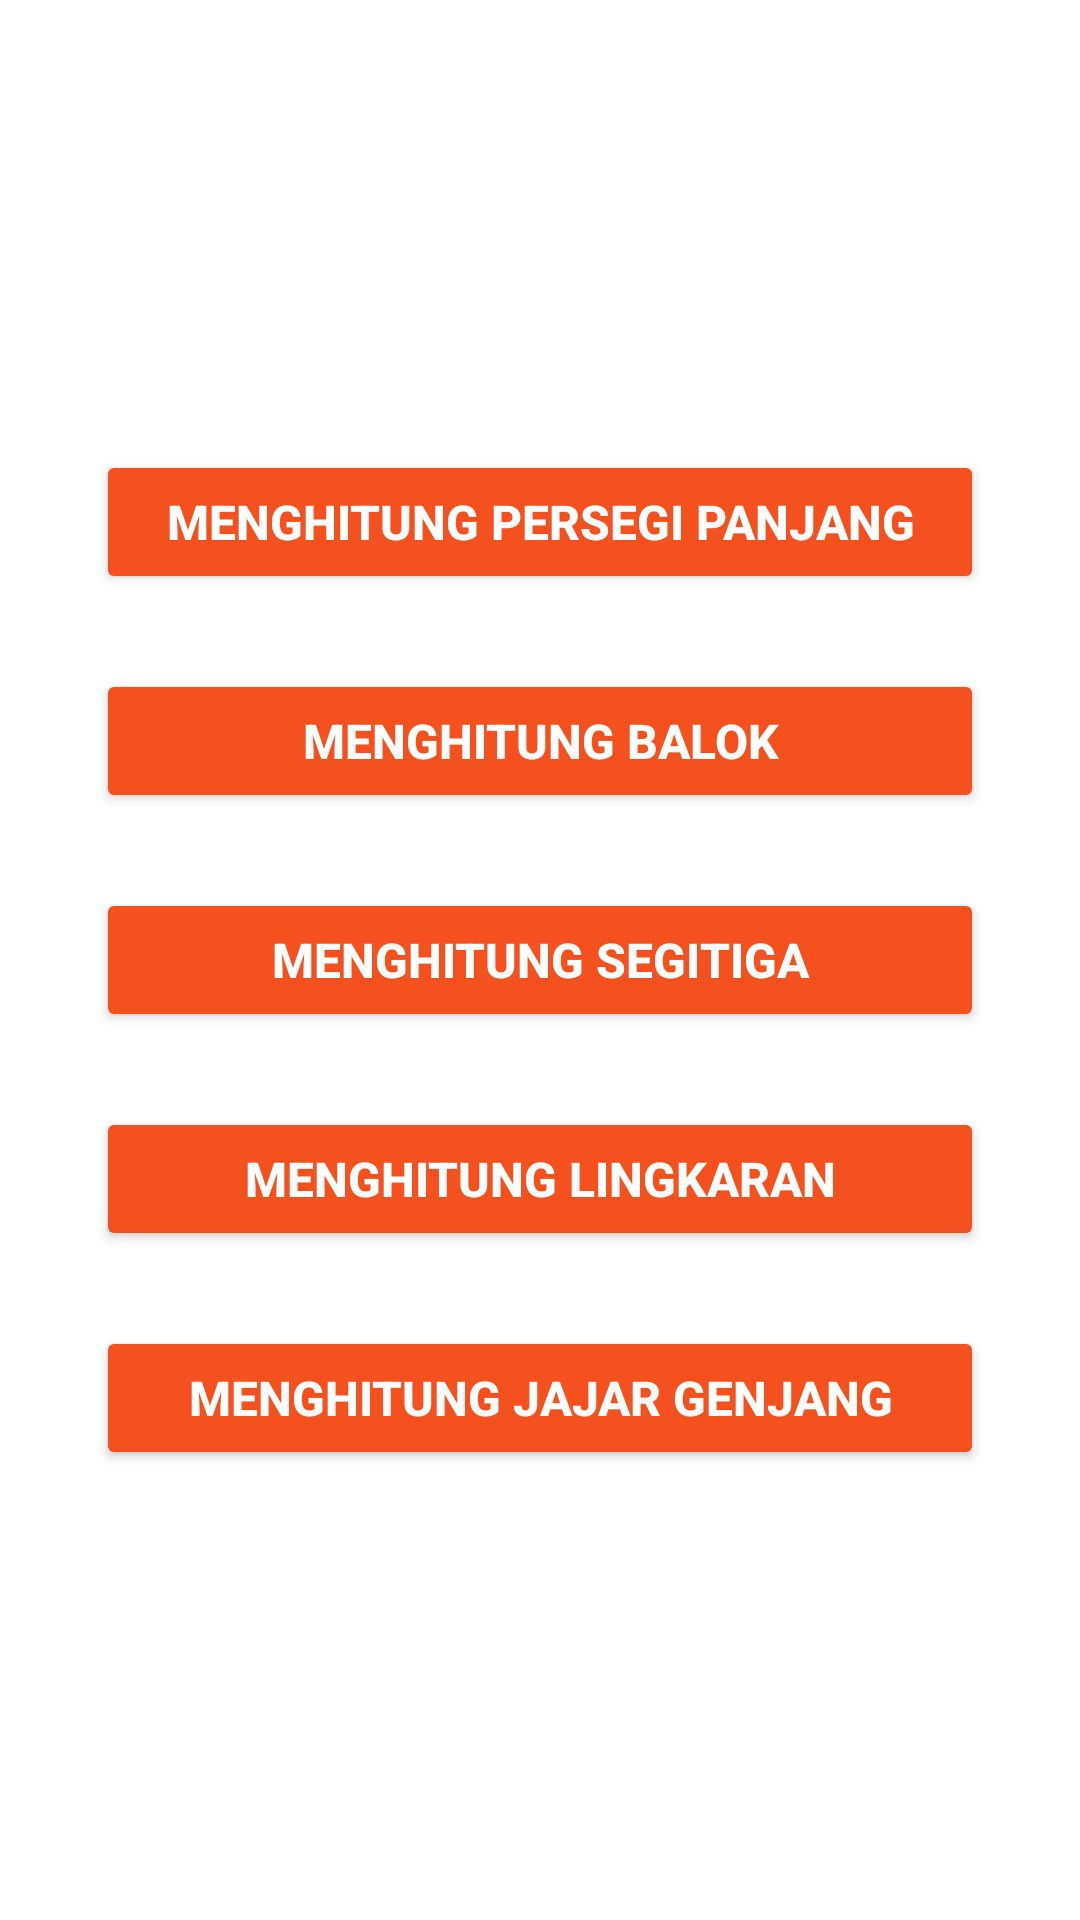

Reconstruct the res/layout file that produces this screen, plus the resources it refers to.
<!-- AndroidManifest.xml: application theme Theme.PerhitunganChotib -->
<!-- res/layout/activity_main.xml -->
<?xml version="1.0" encoding="utf-8"?>
<androidx.constraintlayout.widget.ConstraintLayout xmlns:android="http://schemas.android.com/apk/res/android"
    xmlns:app="http://schemas.android.com/apk/res-auto"
    xmlns:tools="http://schemas.android.com/tools"
    android:layout_width="match_parent"
    android:layout_height="match_parent"
    android:background="@drawable/backround"
    tools:context=".MainActivity">

    <Button
        android:id="@+id/buttonPersegiPanjang"
        android:layout_width="0dp"
        android:layout_height="wrap_content"
        android:layout_marginStart="32dp"
        android:layout_marginLeft="32dp"
        android:layout_marginTop="150dp"
        android:layout_marginEnd="32dp"
        android:layout_marginRight="32dp"
        android:text="Menghitung Persegi Panjang"
        android:textColor="@color/white"
        android:textSize="16sp"
        android:textStyle="bold"
        app:backgroundTint="#F4511E"
        app:layout_constraintEnd_toEndOf="parent"
        app:layout_constraintStart_toStartOf="parent"
        app:layout_constraintTop_toTopOf="parent" />

    <Button
        android:id="@+id/buttonBalok"
        android:layout_width="0dp"
        android:layout_height="wrap_content"
        android:layout_marginStart="32dp"
        android:layout_marginLeft="32dp"
        android:layout_marginTop="25dp"
        android:layout_marginEnd="32dp"
        android:layout_marginRight="32dp"
        android:text="Menghitung Balok"
        android:textColor="@color/white"
        android:textSize="16sp"
        android:textStyle="bold"
        app:backgroundTint="#F4511E"
        app:layout_constraintEnd_toEndOf="parent"
        app:layout_constraintStart_toStartOf="parent"
        app:layout_constraintTop_toBottomOf="@+id/buttonPersegiPanjang" />

    <Button
        android:id="@+id/buttonSegitiga"
        android:layout_width="0dp"
        android:layout_height="wrap_content"
        android:layout_marginStart="32dp"
        android:layout_marginLeft="32dp"
        android:layout_marginTop="25dp"
        android:layout_marginEnd="32dp"
        android:layout_marginRight="32dp"
        android:text="Menghitung Segitiga"
        android:textColor="@color/white"
        android:textSize="16sp"
        android:textStyle="bold"
        app:backgroundTint="#F4511E"
        app:layout_constraintEnd_toEndOf="parent"
        app:layout_constraintStart_toStartOf="parent"
        app:layout_constraintTop_toBottomOf="@+id/buttonBalok" />

    <Button
        android:id="@+id/buttonLingkaran"
        android:layout_width="0dp"
        android:layout_height="wrap_content"
        android:layout_marginStart="32dp"
        android:layout_marginLeft="32dp"
        android:layout_marginTop="25dp"
        android:layout_marginEnd="32dp"
        android:layout_marginRight="32dp"
        android:text="Menghitung Lingkaran"
        android:textColor="@color/white"
        android:textSize="16sp"
        android:textStyle="bold"
        app:backgroundTint="#F4511E"
        app:layout_constraintEnd_toEndOf="parent"
        app:layout_constraintStart_toStartOf="parent"
        app:layout_constraintTop_toBottomOf="@+id/buttonSegitiga" />

    <Button
        android:id="@+id/buttonJajarGenjang"
        android:layout_width="0dp"
        android:layout_height="wrap_content"
        android:layout_marginStart="32dp"
        android:layout_marginLeft="32dp"
        android:layout_marginTop="25dp"
        android:layout_marginEnd="32dp"
        android:layout_marginRight="32dp"
        android:text="Menghitung Jajar Genjang"
        android:textColor="@color/white"
        android:textSize="16sp"
        android:textStyle="bold"
        app:backgroundTint="#F4511E"
        app:layout_constraintEnd_toEndOf="parent"
        app:layout_constraintStart_toStartOf="parent"
        app:layout_constraintTop_toBottomOf="@+id/buttonLingkaran" />

</androidx.constraintlayout.widget.ConstraintLayout>
<!-- resources referenced by this layout -->
<resources>
  <style name="Theme.PerhitunganChotib" parent="Theme.MaterialComponents.DayNight.DarkActionBar">
          
          <item name="colorPrimary">@color/purple_500</item>
          <item name="colorPrimaryVariant">@color/purple_700</item>
          <item name="colorOnPrimary">@color/white</item>
          
          <item name="colorSecondary">@color/teal_200</item>
          <item name="colorSecondaryVariant">@color/teal_700</item>
          <item name="colorOnSecondary">@color/black</item>
          
          <item name="android:statusBarColor" tools:targetApi="l">?attr/colorPrimaryVariant</item>
          
      </style>
  <!-- not gathered from this repository: default colours our renderer supplied (Android Studio template values) -->
  <color name="purple_500">#FF6200EE</color>
  <color name="purple_700">#FF3700B3</color>
  <color name="teal_200">#FF03DAC5</color>
  <color name="teal_700">#FF018786</color>
  <color name="black">#FF000000</color>
  <color name="white">#FFFFFFFF</color>
</resources>
